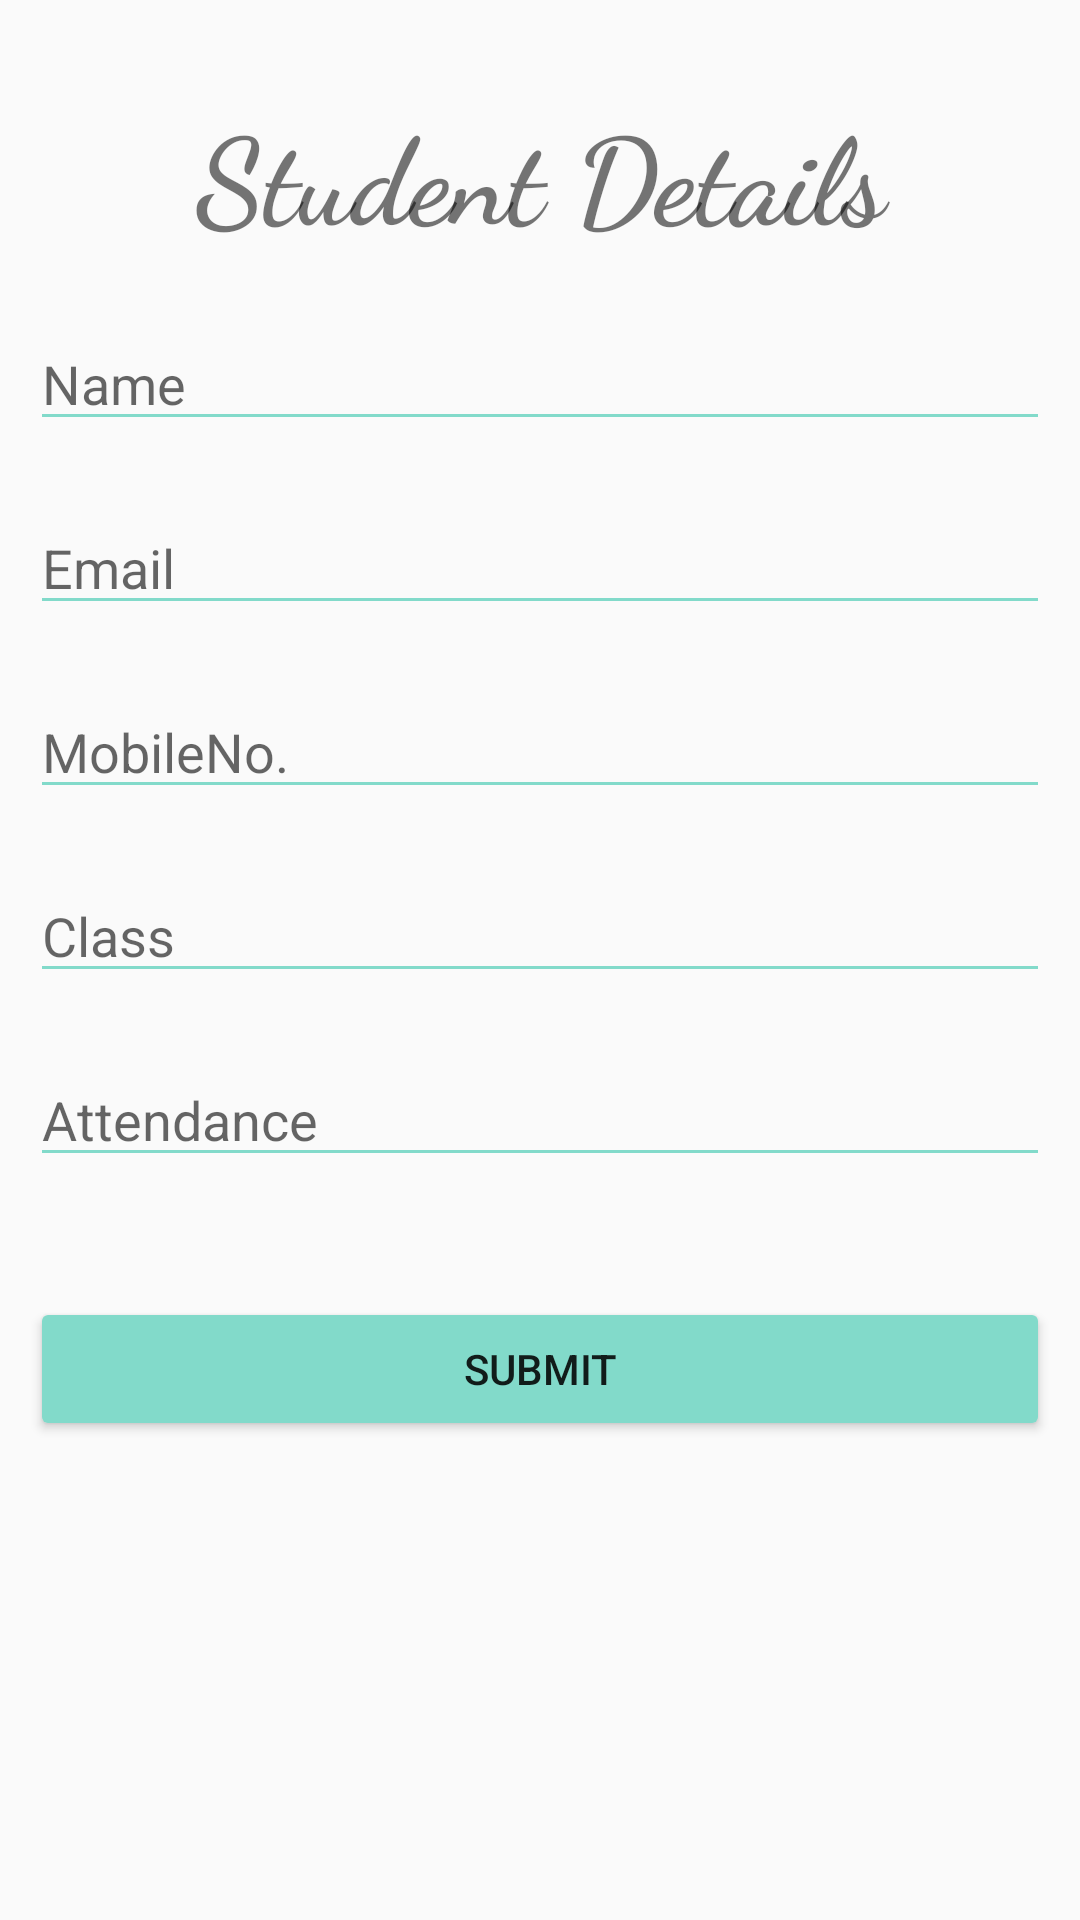

Produce the Android XML layout that renders to this screen, including the resource entries it uses.
<!-- AndroidManifest.xml: application theme AppTheme -->
<!-- res/layout/addstudent.xml -->
<?xml version="1.0" encoding="utf-8"?>
<LinearLayout xmlns:android="http://schemas.android.com/apk/res/android"
    android:orientation="vertical" android:layout_width="match_parent"
    android:layout_height="match_parent">
    <LinearLayout
        android:layout_width="match_parent"
        android:layout_height="match_parent"
        android:layout_margin="@dimen/layout_margin"
        android:orientation="vertical">

    <TextView
        android:layout_width="match_parent"
        android:layout_height="wrap_content"
        android:id="@+id/tv_student"
        android:text="Student Details"
        android:gravity="center"
        android:fontFamily="cursive"
        android:textStyle="bold"
        android:textSize="40sp"
        android:layout_marginTop="20dp">

    </TextView>

    <EditText
        android:layout_width="match_parent"
        android:layout_height="wrap_content"
        android:hint="Name"
        android:backgroundTint="@color/colorAccent"
        android:layout_marginTop="20dp"
        android:id="@+id/et_sname">

    </EditText>

    <EditText
        android:layout_width="match_parent"
        android:layout_height="wrap_content"
        android:hint="Email"
        android:id="@+id/et_semail"
        android:backgroundTint="@color/colorAccent"
        android:layout_marginTop="20dp"/>


    <EditText
        android:layout_width="match_parent"
        android:layout_height="wrap_content"
        android:hint="MobileNo."
        android:backgroundTint="@color/colorAccent"
        android:id="@+id/et_smobile"
        android:layout_marginTop="20dp"/>

    <EditText
        android:layout_width="match_parent"
        android:layout_height="wrap_content"
        android:hint="Class"
        android:backgroundTint="@color/colorAccent"
        android:id="@+id/et_sclass"
        android:layout_marginTop="20dp"/>

        <EditText
            android:layout_width="match_parent"
            android:layout_height="wrap_content"
            android:hint="Attendance"
            android:backgroundTint="@color/colorAccent"
            android:id="@+id/et_attendance"
            android:layout_marginTop="20dp"/>
    <Button
        android:layout_width="match_parent"
        android:layout_height="wrap_content"
        android:layout_marginTop="40dp"
        android:backgroundTint="@color/colorAccent"
        android:id="@+id/btn_submitstudent"
        android:text="Submit"/>

    </LinearLayout>


</LinearLayout>
<!-- resources referenced by this layout -->
<resources>
  <color name="colorAccent">#82daca</color>
  <dimen name="layout_margin">10dp</dimen>
  <style name="AppTheme" parent="Theme.AppCompat.Light.DarkActionBar">
          
          <item name="colorPrimary">@color/colorPrimary</item>
          <item name="colorPrimaryDark">@color/colorPrimaryDark</item>
          <item name="colorAccent">@color/colorAccent</item>
          <item name="windowActionBar">false</item>
          <item name="windowNoTitle">true</item>
      </style>
  <color name="colorPrimary">#82daca</color>
  <color name="colorPrimaryDark">#26a69a</color>
</resources>
